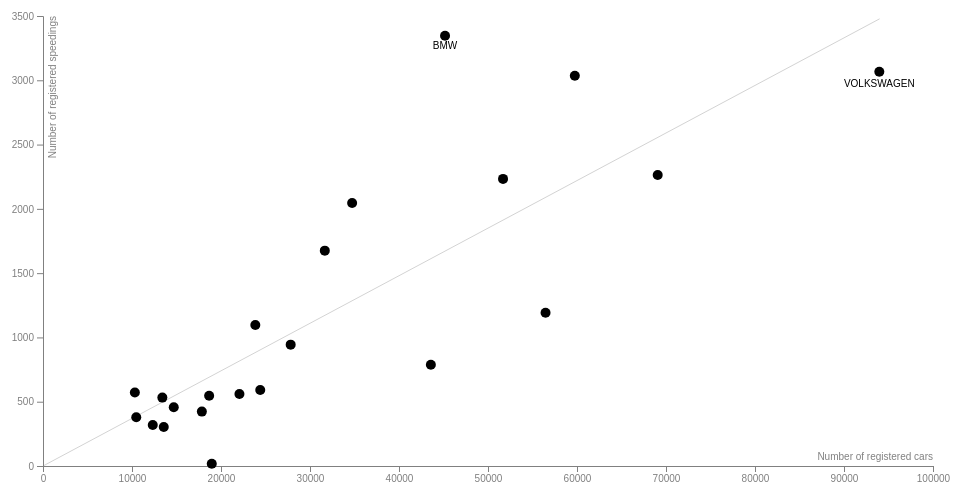
D3 v4 page, settled after 360 driven frames (6 s of simulated time); the page loaded 1 data file(s).



var margin = {top: 20, right: 20, bottom: 30, left: 50},
    width = 960 - margin.left - margin.right,
    height = 500 - margin.top - margin.bottom;

var x = d3.scaleLinear().range([0, width]).domain([0,100000]);
var y = d3.scaleLinear().range([height, 0]).domain([0,3500]);

var div = d3.select("body").append("div")	
    .attr("class", "tooltip")				
    .style("opacity", 0);
	
var svg = d3.select("body").append("svg")
    .attr("width", width + margin.left + margin.right)
    .attr("height", height + margin.top + margin.bottom)
  .append("g")
    .attr("transform","translate(" + margin.left + "," + margin.top + ")");
	
d3.csv("margid17.csv", function(error, data) {
  if (error) throw error;

  svg.append("line")
	.attr("class", "trend")
	.attr("x1", x(0))
	.attr("y1", y(0))
	.attr("x2", x(94000))
	.attr("y2", y(3478))
	.style("stroke", "#D3D3D3");
	
  svg.append("g")
	.attr("class", "y axis")
    .attr("transform", "translate(0," + height + ")")
    .call(d3.axisBottom(x)
		.tickFormat(d3.format("d")));
  
  svg.append("g")
    .append("text")
		.attr("class", "label")
		.attr("x", width)
		.attr("y", height-6)
		.style("text-anchor", "end")
		.style("color", "#808080")
		.text("Number of registered cars");

  svg.append("g")
	.attr("class", "y axis")
    .call(d3.axisLeft(y)
		.tickFormat(d3.format("d")));
	
  svg.append("g")
	.append("text")
        .attr("class", "label")
        .attr("transform", "rotate(-90)")
        .attr("y", 6)
        .attr("dy", ".71em")
        .style("text-anchor", "end")
        .text("Number of registered speedings");
	
  svg.selectAll("dots")
    .data(data)
    .enter().append("circle")
	  .attr("class", "dot")
	  .attr("cx", function (d) { return x(d.arv); } )
	  .attr("cy", function (d) { return y(d.rikkumisi); } )
	  .attr("r", 5)
	  .on("mouseover", function(d) {		
            div.transition()		
                .duration(200)		
                .style("opacity", 1);		
            div	.html(d.Mark_eng + "<br/>" + d.osakaal + " speedings for 1000 cars")	
                .style("left", (d3.event.pageX) + "px")		
                .style("top", (d3.event.pageY - 28) + "px");	
            })					
        .on("mouseout", function(d) {		
            div.transition()		
                .duration(500)		
                .style("opacity", 0);	
        });;

  svg.append("g")
	.append("text")
        .attr("class", "label")
		.attr("x", x(45172))
		.attr("y", y(3240))
        .style("text-anchor", "middle")
		.style("fill", "black")
        .text("BMW");
  svg.append("g")
	.append("text")
        .attr("class", "label")
		.attr("x", x(93968))
		.attr("y", y(2950))
        .style("text-anchor", "middle")
		.style("fill", "black")
        .text("VOLKSWAGEN");
});


### data: margid17.csv
Mark, arv, rikkumisi, osakaal, Mark_eng
AUDI, 59755, 3035, 51, AUDI
BMW, 45172, 3347, 74, BMW
CHRYSLER, 10479, 379, 36, CHRYSLER
CITROEN, 14692, 457, 31, CITROEN
FORD, 56466, 1192, 21, FORD
HONDA, 27829, 944, 34, HONDA
HYUNDAI, 12332, 319, 26, HYUNDAI
KIA, 13410, 532, 40, KIA
MAZDA, 22072, 560, 25, MAZDA
MERCEDES-BENZ, 34733, 2046, 59, MERCEDES-BENZ
MITSUBISHI, 13569, 304, 22, MITSUBISHI
muu, 69070, 2263, 33, other
NISSAN, 24408, 591, 24, NISSAN
OPEL, 43580, 787, 18, OPEL
PEUGEOT, 18668, 547, 29, PEUGEOT
RENAULT, 17850, 423, 24, RENAULT
SUBARU, 10322, 572, 55, SUBARU
ŠKODA, 23856, 1097, 46, ŠKODA
TOYOTA, 51690, 2233, 43, TOYOTA
VAZ, 18962, 17, 1, VAZ
VOLKSWAGEN, 93968, 3066, 33, VOLKSWAGEN
VOLVO, 31663, 1675, 53, VOLVO